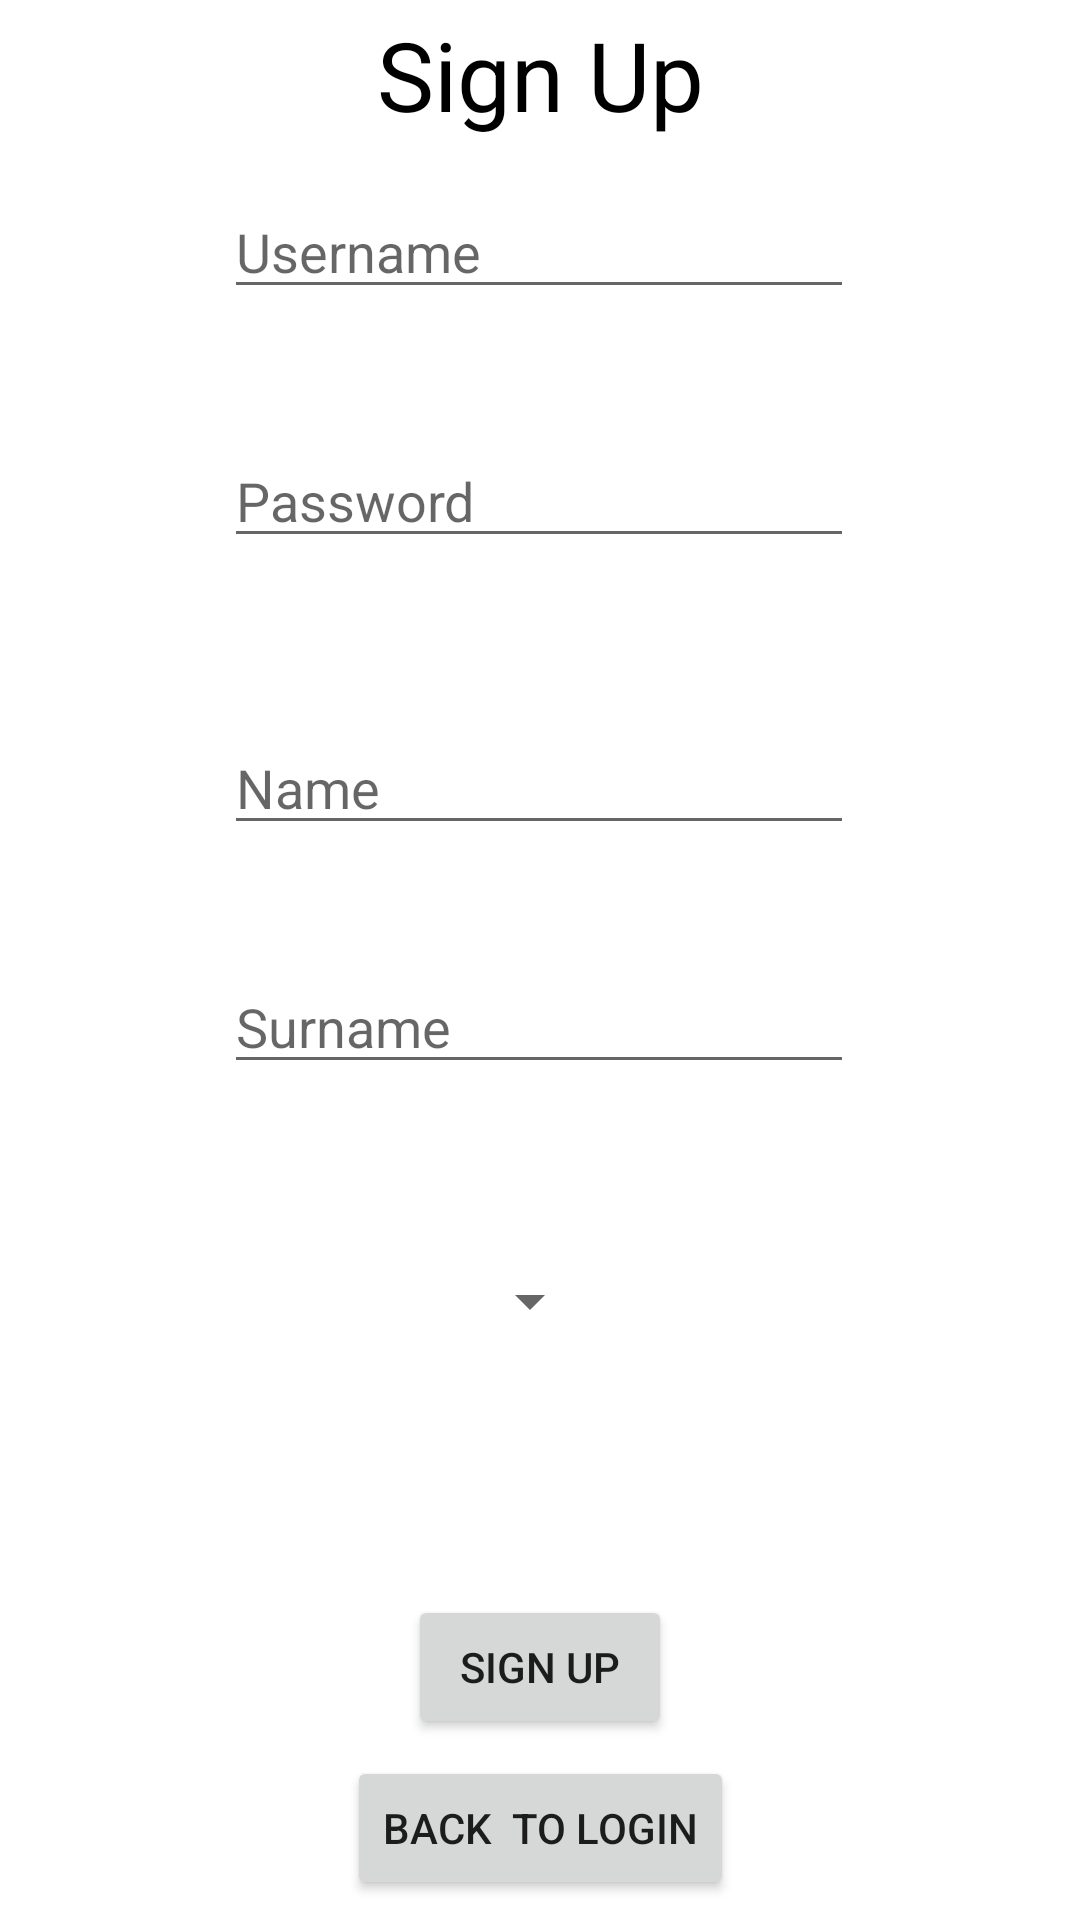

The Android layout XML behind this screen, and the referenced resources:
<!-- AndroidManifest.xml: application theme Theme.SeptabilApp -->
<!-- res/layout/activity_sign_up.xml -->
<?xml version="1.0" encoding="utf-8"?>
<androidx.constraintlayout.widget.ConstraintLayout xmlns:android="http://schemas.android.com/apk/res/android"
    xmlns:app="http://schemas.android.com/apk/res-auto"
    xmlns:tools="http://schemas.android.com/tools"
    android:layout_width="match_parent"
    android:layout_height="match_parent"
    tools:context=".universalActivities.SignUpActivity">

    <EditText
        android:id="@+id/signUpUsername"
        android:layout_width="wrap_content"
        android:layout_height="wrap_content"
        android:ems="10"
        android:hint="Username"
        android:inputType="textPersonName"
        app:layout_constraintBottom_toBottomOf="parent"
        app:layout_constraintEnd_toEndOf="parent"
        app:layout_constraintHorizontal_bias="0.497"
        app:layout_constraintStart_toStartOf="parent"
        app:layout_constraintTop_toTopOf="parent"
        app:layout_constraintVertical_bias="0.103" />

    <TextView
        android:id="@+id/textView3"
        android:layout_width="wrap_content"
        android:layout_height="wrap_content"
        android:text="Sign Up"
        android:textColor="@color/black"
        android:textSize="32sp"
        app:layout_constraintBottom_toTopOf="@+id/signUpUsername"
        app:layout_constraintEnd_toEndOf="parent"
        app:layout_constraintStart_toStartOf="parent"
        app:layout_constraintTop_toTopOf="parent"
        app:layout_constraintVertical_bias="0.175" />

    <EditText
        android:id="@+id/signUpPassword"
        android:layout_width="wrap_content"
        android:layout_height="wrap_content"
        android:ems="10"
        android:hint="Password"
        android:inputType="textPassword"
        app:layout_constraintBottom_toBottomOf="parent"
        app:layout_constraintEnd_toEndOf="parent"
        app:layout_constraintHorizontal_bias="0.497"
        app:layout_constraintStart_toStartOf="parent"
        app:layout_constraintTop_toBottomOf="@+id/signUpUsername"
        app:layout_constraintVertical_bias="0.084" />


        app:layout_constraintVertical_bias="0.088" />

        app:layout_constraintVertical_bias="0.031" />


    <Button
        android:id="@+id/SentSignUpRequestButton"
        android:layout_width="wrap_content"
        android:layout_height="wrap_content"
        android:text="Sign Up"
        app:layout_constraintBottom_toBottomOf="parent"
        app:layout_constraintEnd_toEndOf="parent"
        app:layout_constraintStart_toStartOf="parent"
        app:layout_constraintTop_toBottomOf="@+id/signUpPassword"
        app:layout_constraintVertical_bias="0.851" />

    <Button
        android:id="@+id/backToLoginBtn"
        android:layout_width="wrap_content"
        android:layout_height="wrap_content"
        android:text="Back  to login"
        app:layout_constraintBottom_toBottomOf="parent"
        app:layout_constraintEnd_toEndOf="parent"
        app:layout_constraintStart_toStartOf="parent"
        app:layout_constraintTop_toBottomOf="@+id/SentSignUpRequestButton"
        app:layout_constraintVertical_bias="0.466" />

    <EditText
        android:id="@+id/editTxtName"
        android:layout_width="wrap_content"
        android:layout_height="wrap_content"
        android:ems="10"
        android:hint="Name"
        android:inputType="textPersonName"
        app:layout_constraintBottom_toBottomOf="parent"
        app:layout_constraintEnd_toEndOf="parent"
        app:layout_constraintHorizontal_bias="0.497"
        app:layout_constraintStart_toStartOf="parent"
        app:layout_constraintTop_toBottomOf="@+id/signUpPassword"
        app:layout_constraintVertical_bias="0.132" />


        app:layout_constraintVertical_bias="0.093" />
        app:layout_constraintVertical_bias="0.056" />


    <EditText
        android:id="@+id/editTxtSurname"
        android:layout_width="wrap_content"
        android:layout_height="wrap_content"
        android:ems="10"
        android:hint="Surname"
        android:inputType="textPersonName"
        app:layout_constraintBottom_toBottomOf="parent"
        app:layout_constraintEnd_toEndOf="parent"
        app:layout_constraintHorizontal_bias="0.497"
        app:layout_constraintStart_toStartOf="parent"
        app:layout_constraintTop_toBottomOf="@+id/editTxtName"
        app:layout_constraintVertical_bias="0.121" />


        app:layout_constraintVertical_bias="0.122" />

    <Spinner
        android:id="@+id/spinner"
        android:layout_width="wrap_content"
        android:layout_height="wrap_content"
        android:minWidth="104dp"
        android:minHeight="48dp"

        app:layout_constraintBottom_toBottomOf="parent"
        app:layout_constraintEnd_toEndOf="parent"
        app:layout_constraintHorizontal_bias="0.377"
        app:layout_constraintStart_toStartOf="parent"
        app:layout_constraintTop_toBottomOf="@+id/editTxtSurname"
        app:layout_constraintVertical_bias="0.21" /><![CDATA[



        app:layout_constraintVertical_bias="0.087" />


















    <TextView
        android:id="@+id/roleInputOnly"
        android:layout_width="wrap_content"
        android:layout_height="wrap_content"
        android:width="70dp"
        android:background="@android:color/white"
        android:ems="10"
        android:inputType="none"
        android:minWidth="68"
        android:minHeight="48dp"
        android:text="Uloga:"
        android:textAlignment="center"
        android:textIsSelectable="false"
        app:layout_constraintBottom_toTopOf="@+id/SentSignUpRequestButton"
        app:layout_constraintEnd_toStartOf="@+id/spinner"
        app:layout_constraintHorizontal_bias="1.0"
        app:layout_constraintStart_toStartOf="parent"
        app:layout_constraintTop_toBottomOf="@+id/editTxtSurname"
        app:layout_constraintVertical_bias="0.316" />


    <![CDATA[
=======
        android:hint="Role"
        android:inputType="textPersonName"
        app:layout_constraintBottom_toBottomOf="parent"
        app:layout_constraintEnd_toEndOf="parent"
        app:layout_constraintHorizontal_bias="0.497"
        app:layout_constraintStart_toStartOf="parent"
        app:layout_constraintTop_toBottomOf="@+id/editTxtSurname"
        app:layout_constraintVertical_bias="0.074" />

    >>>>>>> 29ed9ac0a4031e0e9b6f929d640fef1a6d923d35

]]>
</androidx.constraintlayout.widget.ConstraintLayout>
<!-- resources referenced by this layout -->
<resources>
  <color name="black">#FF000000</color>
  <style name="Theme.SeptabilApp" parent="Theme.MaterialComponents.DayNight.DarkActionBar">
          
          <item name="colorPrimary">@color/purple_500</item>
          <item name="colorPrimaryVariant">@color/purple_700</item>
          <item name="colorOnPrimary">@color/white</item>
          
          <item name="colorSecondary">@color/teal_200</item>
          <item name="colorSecondaryVariant">@color/teal_700</item>
          <item name="colorOnSecondary">@color/black</item>
          
          <item name="android:statusBarColor" tools:targetApi="l">?attr/colorPrimaryVariant</item>
          
      </style>
  <color name="purple_500">#FF6200EE</color>
  <color name="purple_700">#FF3700B3</color>
  <color name="white">#FFFFFFFF</color>
  <color name="teal_200">#FF03DAC5</color>
  <color name="teal_700">#FF018786</color>
</resources>
